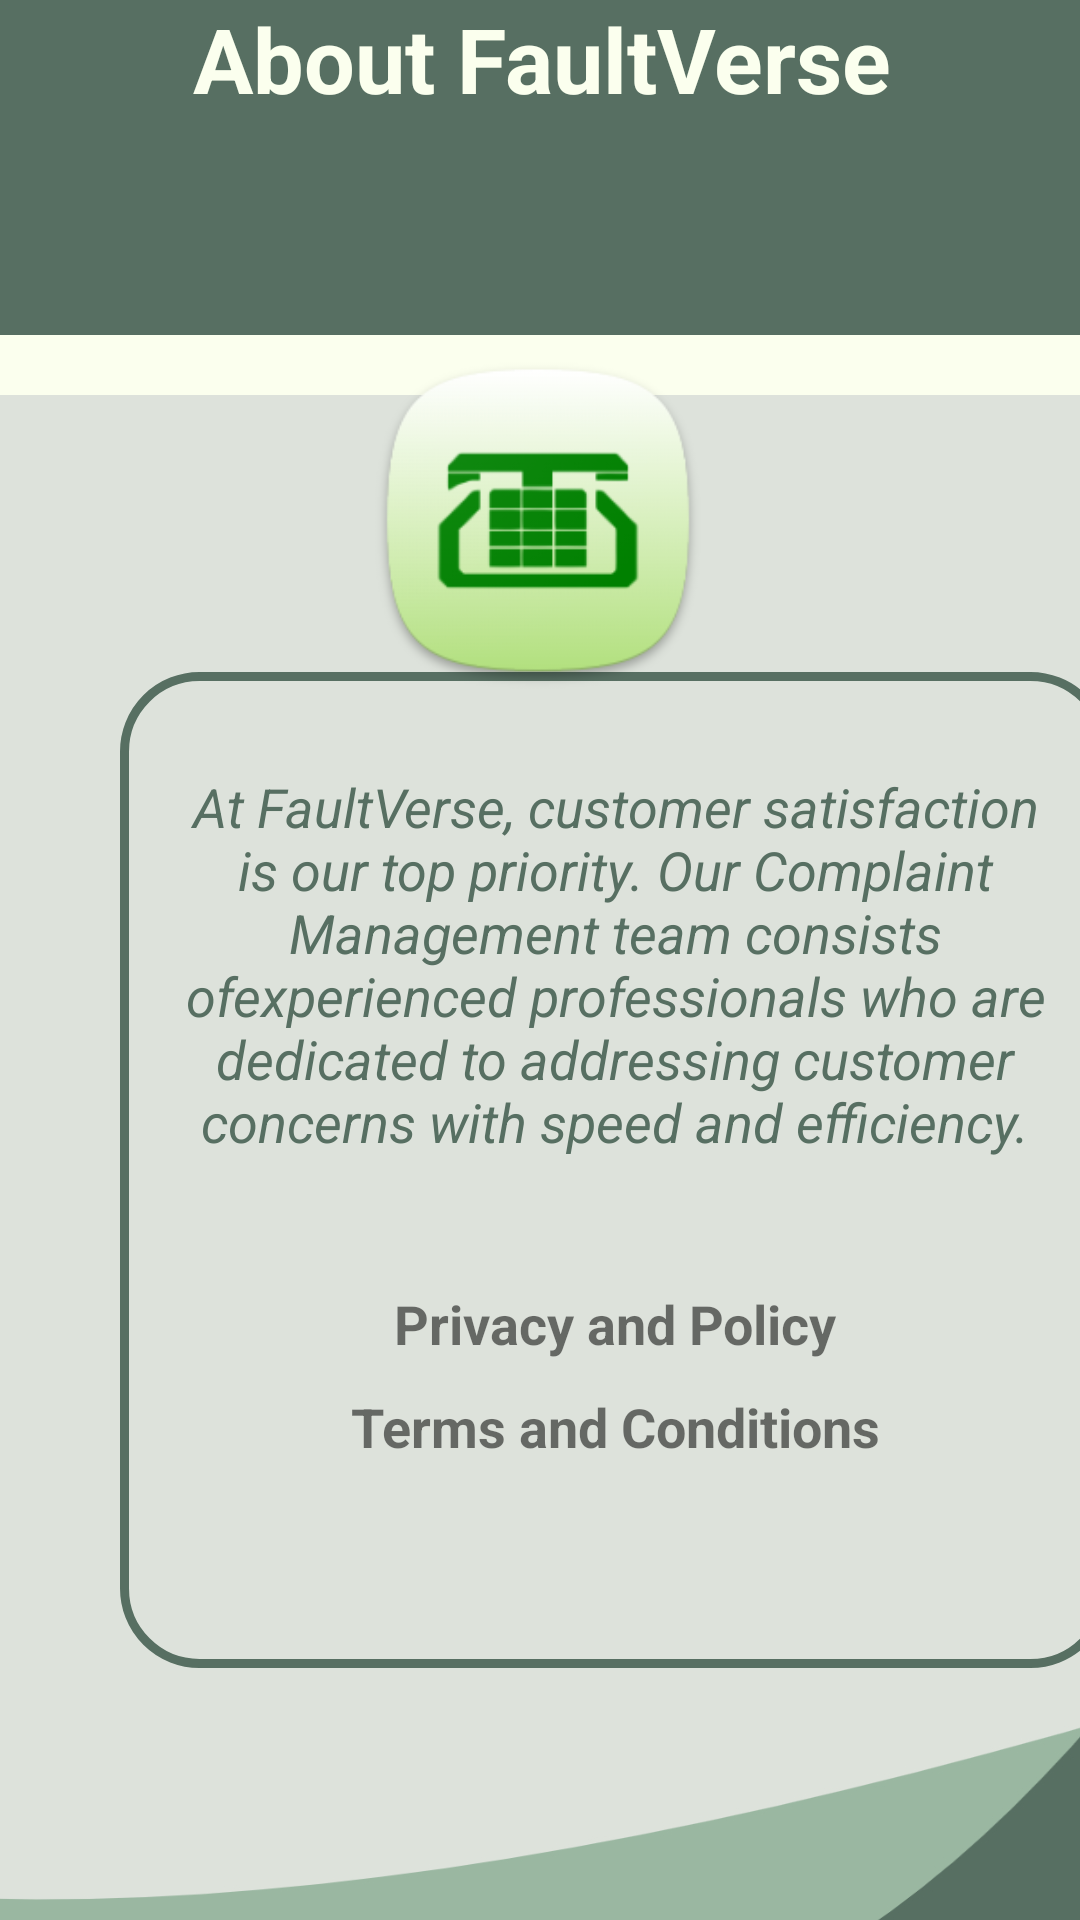

Here is an Android app screen rendered from its layout file. Give the layout XML and the strings, colors and styles it references.
<!-- AndroidManifest.xml: application theme Theme.FaultVerse -->
<!-- res/layout/fragment_about.xml -->
<?xml version="1.0" encoding="utf-8"?>
<androidx.constraintlayout.widget.ConstraintLayout xmlns:android="http://schemas.android.com/apk/res/android"
    xmlns:app="http://schemas.android.com/apk/res-auto"
    xmlns:tools="http://schemas.android.com/tools"
    android:layout_width="match_parent"
    android:layout_height="match_parent"
    tools:context=".AboutFragment"
    android:background="@color/bg_color"
    >

    <LinearLayout
        android:id="@+id/linearLayout4"
        android:layout_width="413dp"
        android:layout_height="160dp"
        android:layout_marginBottom="20dp"
        android:background="@drawable/card4_back"
        android:backgroundTint="@color/dark_green"
        android:orientation="horizontal"
        app:layout_constraintBottom_toTopOf="@+id/linearLayout5"
        app:layout_constraintEnd_toEndOf="parent"
        app:layout_constraintStart_toStartOf="parent"
        app:layout_constraintTop_toTopOf="parent">

        <TextView
            android:id="@+id/textView23"
            android:layout_width="0dp"
            android:layout_height="56dp"
            android:layout_marginTop="40dp"
            android:layout_weight="1"
            android:gravity="center"
            android:text="@string/about_faultverse"
            android:textColor="@color/bg_color"
            android:textSize="30dp"
            android:textStyle="bold" />


    </LinearLayout>

    <LinearLayout
        android:id="@+id/linearLayout5"
        android:layout_width="420dp"
        android:layout_height="557dp"
        android:layout_marginEnd="1dp"
        android:background="@drawable/comp_bg"
        android:orientation="horizontal"
        app:layout_constraintBottom_toBottomOf="parent"
        app:layout_constraintEnd_toEndOf="parent"
        app:layout_constraintHorizontal_bias="0.0"
        app:layout_constraintStart_toStartOf="parent"
        app:layout_constraintTop_toBottomOf="@+id/linearLayout4"
        app:layout_constraintVertical_bias="1.0">

        <LinearLayout
            android:layout_width="330dp"
            android:layout_height="332dp"
            android:layout_gravity="center"
            android:layout_marginLeft="40dp"
            android:layout_marginTop="20dp"
            android:layout_marginBottom="40dp"
            android:background="@drawable/back_about"
            android:orientation="vertical">

            <TextView
                android:id="@+id/textView24"
                android:layout_width="318dp"
                android:layout_height="195dp"
                android:layout_gravity="center"
                android:gravity="center"
                android:text="@string/about_info"

                android:textAlignment="gravity"
                android:textColor="@color/dark_green"
                android:textSize="18dp"
                android:textStyle="italic" />

            <TextView
                android:id="@+id/privac_text"
                android:layout_width="match_parent"
                android:layout_height="wrap_content"
                android:layout_marginTop="10dp"
                android:gravity="center"
                android:text="@string/privacy_and_policy"
                android:textSize="18sp"
                android:textStyle="bold" />

            <TextView
                android:id="@+id/terms_text"
                android:layout_width="match_parent"
                android:layout_height="wrap_content"
                android:layout_marginTop="10dp"
                android:gravity="center"
                android:text="@string/terms_and_conditions"
                android:textSize="18sp"
                android:textStyle="bold" />

        </LinearLayout>

    </LinearLayout>

    <ImageView
        android:id="@+id/imageView9"
        android:layout_width="wrap_content"
        android:layout_height="115dp"
        android:layout_marginTop="116dp"
        android:src="@drawable/mainicon"
        app:layout_constraintEnd_toEndOf="parent"
        app:layout_constraintHorizontal_bias="0.497"
        app:layout_constraintStart_toStartOf="parent"
        app:layout_constraintTop_toTopOf="parent" />

</androidx.constraintlayout.widget.ConstraintLayout>
<!-- resources referenced by this layout -->
<resources>
  <color name="bg_color">#fbffee</color>
  <color name="dark_green">#576F62</color>
  <!-- drawable back_about (drawable) -->
  <?xml version="1.0" encoding="utf-8"?>
  <selector xmlns:android="http://schemas.android.com/apk/res/android">
      <item>
          <shape android:shape="rectangle">
  
              <corners android:topLeftRadius="25dp" android:topRightRadius="25dp" android:bottomLeftRadius="25dp" android:bottomRightRadius="25dp"/>
              <stroke android:color="@color/dark_green" android:width="3dp"/>
          </shape>
      </item>
  </selector>
  <!-- drawable card4_back (drawable) -->
  <?xml version="1.0" encoding="utf-8"?>
  <selector xmlns:android="http://schemas.android.com/apk/res/android">
      <item>
          <shape android:shape="rectangle">
              <solid android:color="@color/bg_color"/>
              <corners android:bottomRightRadius="10dp" android:bottomLeftRadius="10dp"/>
          </shape>
      </item>
  </selector>
  <!-- drawable comp_bg: jpg bitmap (drawable, 48622 bytes) -->
  <!-- drawable mainicon: png bitmap (drawable, 20877 bytes) -->
  <string name="about_faultverse">About FaultVerse</string>
  <string name="about_info">At FaultVerse, customer satisfaction is our top priority. Our Complaint Management team consists ofexperienced professionals who are dedicated to addressing customer concerns with speed and efficiency.</string>
  <string name="privacy_and_policy">Privacy and Policy</string>
  <string name="terms_and_conditions">Terms and Conditions</string>
  <style name="Theme.FaultVerse" parent="Base.Theme.FaultVerse" />
  <style name="Base.Theme.FaultVerse" parent="Theme.MaterialComponents.DayNight.NoActionBar">
          
          
          <item name="android:statusBarColor" tools:targetApi="o">@color/dark_green</item>
      </style>
</resources>
